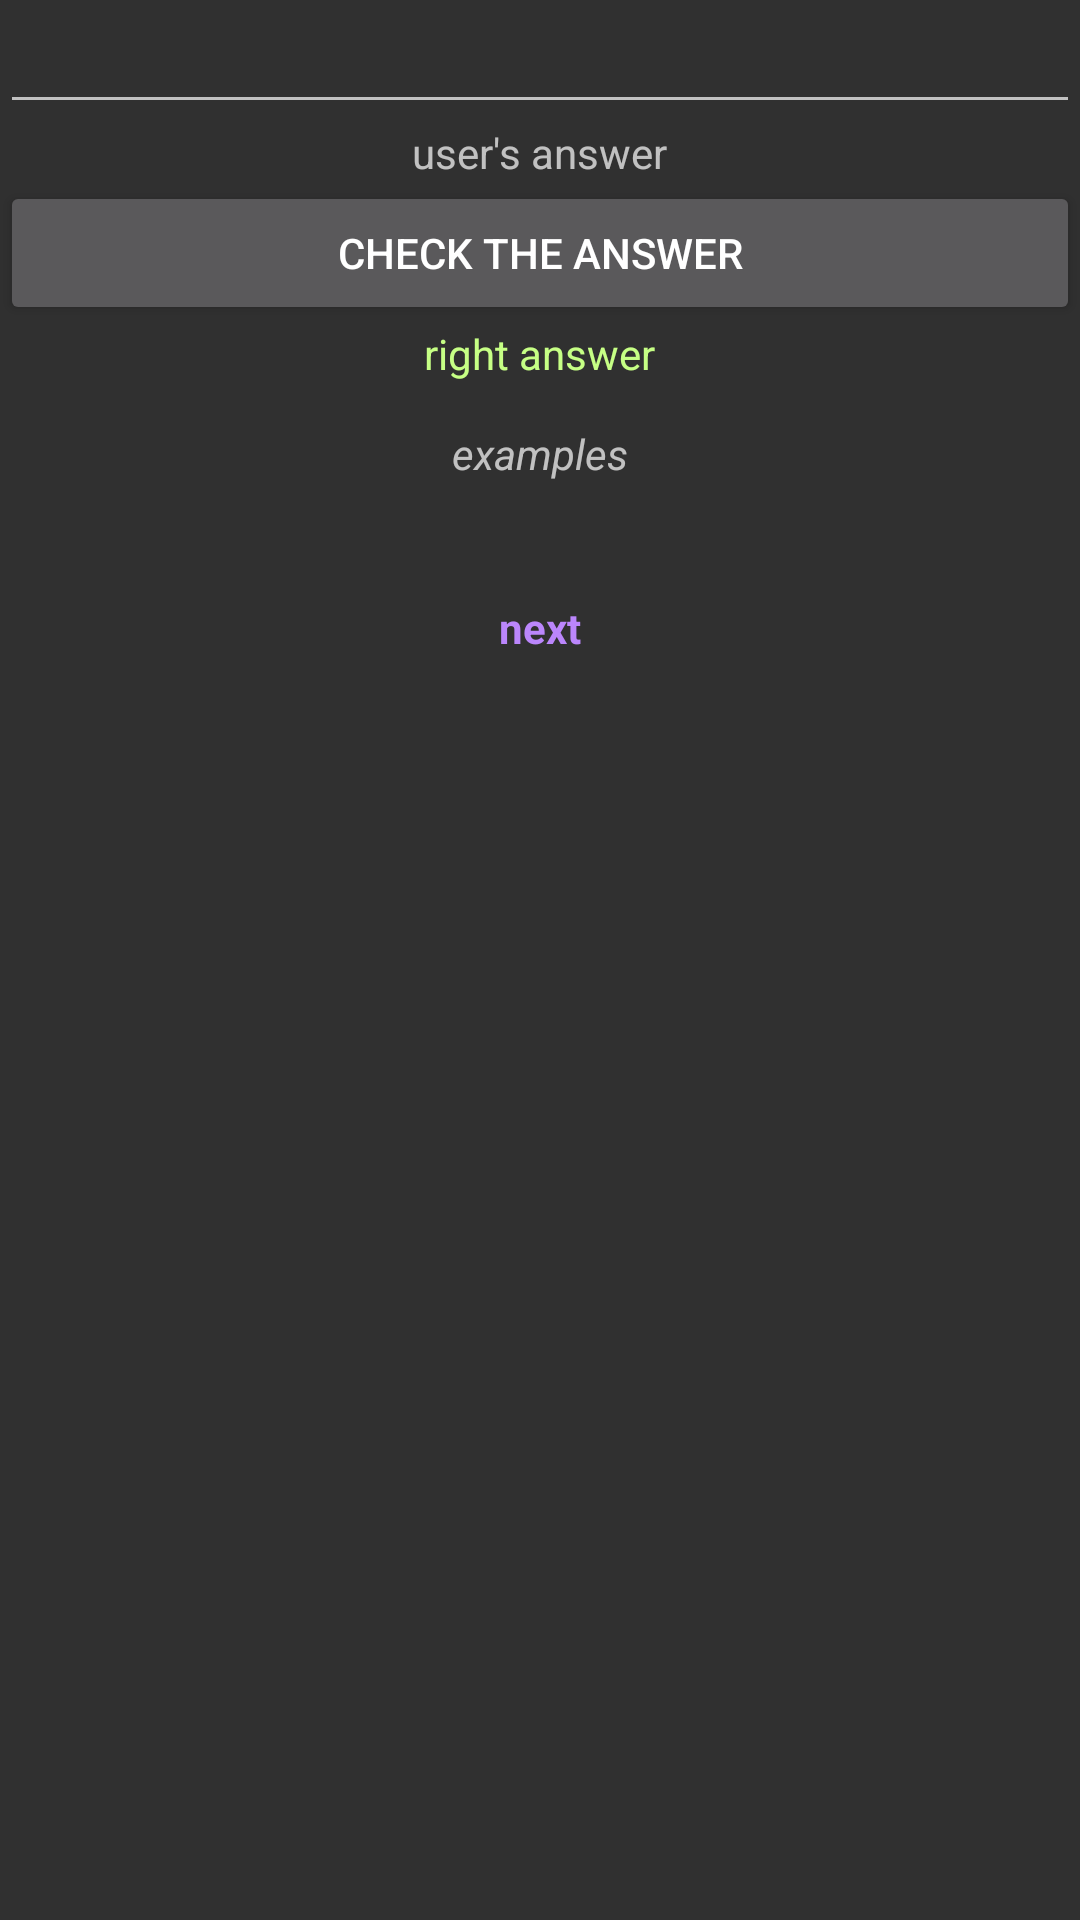

Layout XML and referenced resources for this Android screen:
<!-- AndroidManifest.xml: application theme Theme.AppCompat -->
<!-- res/layout/fragment_writing_table.xml -->
<?xml version="1.0" encoding="utf-8"?>
<androidx.appcompat.widget.LinearLayoutCompat xmlns:android="http://schemas.android.com/apk/res/android"
    xmlns:tools="http://schemas.android.com/tools"
    android:layout_width="match_parent"
    android:layout_height="wrap_content"
    android:id="@+id/writing_fragment"
    android:orientation="vertical"
    android:tag="full_writing_table"
    tools:context=".WritingTableFragment">

    <EditText
        android:id="@+id/full_answer_edit_training"
        android:layout_width="match_parent"
        android:layout_height="wrap_content"
        android:imeOptions="actionDone"
        android:inputType="textMultiLine" />

    <TextView
        android:id="@+id/users_answer_training"
        android:layout_width="wrap_content"
        android:layout_height="wrap_content"
        android:layout_gravity="center"
        android:text="user's answer"/>

    <Button
        android:id="@+id/check_the_answer_training"
        android:layout_width="match_parent"
        android:layout_height="wrap_content"
        android:enabled="true"
        android:text="check the answer" />

    <TextView
        android:id="@+id/right_answer_training"
        android:layout_width="wrap_content"
        android:layout_height="wrap_content"
        android:layout_gravity="center"
        android:text="right answer"
        android:textColor="#FFC6FF85" />

    <TextView
        android:id="@+id/examples_writing_training"
        android:layout_width="match_parent"
        android:layout_height="wrap_content"
        android:layout_gravity="center_horizontal"
        android:layout_marginBottom="10dp"
        android:gravity="center"
        android:minHeight="48dp"
        android:text="examples"
        android:textStyle="italic" />

    <TextView
        android:id="@+id/next_writing_training"
        android:layout_width="match_parent"
        android:layout_height="wrap_content"
        android:layout_gravity="center_horizontal"
        android:layout_marginBottom="10dp"
        android:textColor="@color/purple_200"
        android:gravity="center"
        android:minHeight="48dp"
        android:text="next"
        android:textStyle="bold" />

</androidx.appcompat.widget.LinearLayoutCompat>
<!-- resources referenced by this layout -->
<resources>

  <!-- not gathered from this repository: default colours our renderer supplied (Android Studio template values) -->
  <color name="purple_200">#FFBB86FC</color>
</resources>
